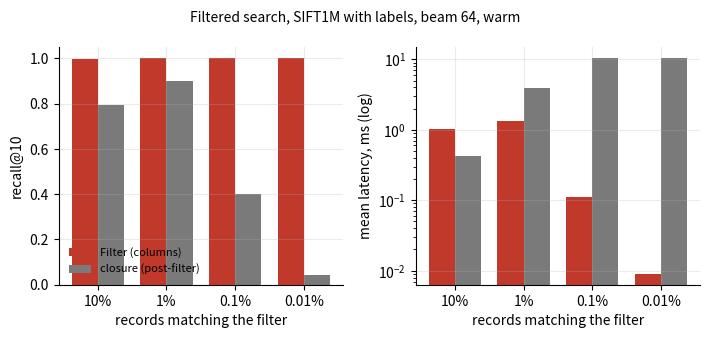

The script that saved this image: (Note: this script raises an exception after producing the figure.)
"""Charts for docs/benchmarks.md, regenerated from measured data so they
cannot drift from the tables.

    python benchmarks/plots.py benchmarks/ann-benchmarks/results/*.csv

Writes SVGs into docs/img/. The ann-benchmarks curves come from the CSV
that `data_export.py` writes; the filtered-search and cold-cache charts
hold the numbers printed by examples/filtered.rs, examples/yfcc.rs and
examples/bigann.rs, copied here next to the tables they illustrate.
"""
import csv
import re
import sys
from collections import defaultdict

import matplotlib

matplotlib.use("Agg")
import matplotlib.pyplot as plt

OUT = "docs/img"
COLOURS = {
    "hnswlib": "#7a7a7a",
    "faiss HNSW": "#b08a3e",
    "usearch": "#5b8fb9",
    "sanadb": "#c0392b",
}


def style():
    plt.rcParams.update({
        "font.size": 10,
        "axes.spines.top": False,
        "axes.spines.right": False,
        "axes.grid": True,
        "grid.alpha": 0.25,
        "figure.dpi": 100,
        "svg.fonttype": "none",
    })


def label(row):
    a, p = row["algorithm"], row["parameters"]
    m = re.search(r"'M': (\d+)", p)
    if a in ("hnswlib", "usearch"):
        return a, f"{a} M={m.group(1)}"
    if a == "hnsw(faiss)":
        return "faiss HNSW", f"faiss HNSW M={m.group(1)}"
    if a == "sanadb":
        r = re.search(r"'R': (\d+)", p).group(1)
        pq = "PQ" if "'pq': True" in p else "no PQ"
        return "sanadb", f"sanadb R={r} {pq}"
    return None, None


def ann_curves(paths):
    rows = []
    for path in paths:
        # A harness export has a `dataset` column; the per-dataset CSVs in
        # benchmarks/ann-benchmarks/results/ are named after their dataset.
        name = re.sub(r"\.csv$", "", path.rsplit("/", 1)[-1])
        for r in csv.DictReader(open(path)):
            r.setdefault("dataset", name)
            rows.append(r)
    for ds, title in [("sift-128-euclidean", "SIFT1M, L2"), ("glove-100-angular", "GloVe, 1.18M, cosine")]:
        series = defaultdict(list)
        for r in rows:
            if r["dataset"] != ds:
                continue
            lib, name = label(r)
            if name:
                series[(lib, name)].append((float(r["k-nn"]), float(r["qps"])))
        fig, ax = plt.subplots(figsize=(7.2, 4.4))
        for (lib, name), pts in sorted(series.items()):
            pts.sort()
            dashed = "M=24" in name or "no PQ" in name or "R=48" in name
            ax.plot([p[0] for p in pts], [p[1] for p in pts], marker="o", ms=3,
                    lw=1.6 if lib == "sanadb" else 1.1, color=COLOURS[lib],
                    ls="--" if dashed else "-", label=name)
        ax.set_yscale("log")
        ax.set_xlabel("recall@10")
        ax.set_ylabel("queries per second (log)")
        ax.set_title(f"{title}: ann-benchmarks, single thread, warm")
        ax.legend(fontsize=8, ncol=2, frameon=False)
        lo = 0.7 if ds.startswith("glove") else 0.9
        ax.set_xlim(lo, 1.0)
        fig.tight_layout()
        fig.savefig(f"{OUT}/annb-{ds}.svg")
        plt.close(fig)


def filtered():
    # examples/filtered.rs, SIFT1M with labels, beam 64, warm (docs/benchmarks.md)
    sel = ["10%", "1%", "0.1%", "0.01%"]
    col = [0.995, 1.000, 1.000, 1.000]
    clo = [0.792, 0.900, 0.399, 0.044]
    col_ms = [1.04, 1.34, 0.110, 0.009]
    clo_ms = [0.42, 3.96, 10.4, 10.5]
    fig, (a1, a2) = plt.subplots(1, 2, figsize=(7.2, 3.4))
    x = range(len(sel))
    w = 0.38
    a1.bar([i - w / 2 for i in x], col, w, color=COLOURS["sanadb"], label="Filter (columns)")
    a1.bar([i + w / 2 for i in x], clo, w, color=COLOURS["hnswlib"], label="closure (post-filter)")
    a1.set_xticks(list(x), sel)
    a1.set_ylim(0, 1.05)
    a1.set_ylabel("recall@10")
    a1.set_xlabel("records matching the filter")
    a1.legend(fontsize=8, frameon=False, loc="lower left")
    a2.bar([i - w / 2 for i in x], col_ms, w, color=COLOURS["sanadb"])
    a2.bar([i + w / 2 for i in x], clo_ms, w, color=COLOURS["hnswlib"])
    a2.set_yscale("log")
    a2.set_xticks(list(x), sel)
    a2.set_ylabel("mean latency, ms (log)")
    a2.set_xlabel("records matching the filter")
    fig.suptitle("Filtered search, SIFT1M with labels, beam 64, warm", fontsize=10)
    fig.tight_layout()
    fig.savefig(f"{OUT}/filtered-sift1m.svg")
    plt.close(fig)

    # examples/yfcc.rs, 1M records of the big-ann filter track
    buckets = ["<100", "100-1K", "1K-10K", ">10K"]
    rec = [1.000, 1.000, 1.000, 0.994]
    post = [0.173, 0.422, 0.829, 0.818]
    fig, ax = plt.subplots(figsize=(5.6, 3.2))
    ax.bar([i - w / 2 for i in x], rec, w, color=COLOURS["sanadb"], label="Filter::contains on the text index")
    ax.bar([i + w / 2 for i in x], post, w, color=COLOURS["hnswlib"], label="post-filter")
    ax.set_xticks(list(x), buckets)
    ax.set_ylim(0, 1.05)
    ax.set_ylabel("recall@10")
    ax.set_xlabel("records carrying the query's labels")
    ax.set_title("YFCC filter track, first 1M records, beam 64", fontsize=10)
    ax.legend(fontsize=8, frameon=False, loc="lower right")
    fig.tight_layout()
    fig.savefig(f"{OUT}/filtered-yfcc.svg")
    plt.close(fig)


def cold():
    # examples/bigann.rs, 5M vectors, after sudo purge (docs/benchmarks.md)
    cfg = ["PQ on\nwidth 1", "PQ off\nwidth 1", "PQ on\nwidth 4", "PQ on\nwidth 8"]
    mean = [8.6, 21.9, 2.75, 2.26]
    p99 = [39, 187, 4.2, 3.4]
    fig, ax = plt.subplots(figsize=(5.6, 3.2))
    x = range(len(cfg))
    w = 0.38
    ax.bar([i - w / 2 for i in x], mean, w, color=COLOURS["sanadb"], label="cold mean")
    ax.bar([i + w / 2 for i in x], p99, w, color=COLOURS["usearch"], label="cold p99")
    ax.set_yscale("log")
    ax.set_xticks(list(x), cfg)
    ax.set_ylabel("latency, ms (log)")
    ax.set_title("5M vectors (SIFT1B subset), 3.5 GB index evicted from cache, beam 64", fontsize=10)
    ax.legend(fontsize=8, frameon=False)
    fig.tight_layout()
    fig.savefig(f"{OUT}/cold-5m.svg")
    plt.close(fig)


if __name__ == "__main__":
    style()
    if len(sys.argv) > 1:
        ann_curves(sys.argv[1:])
    filtered()
    cold()
    print("wrote", OUT)
